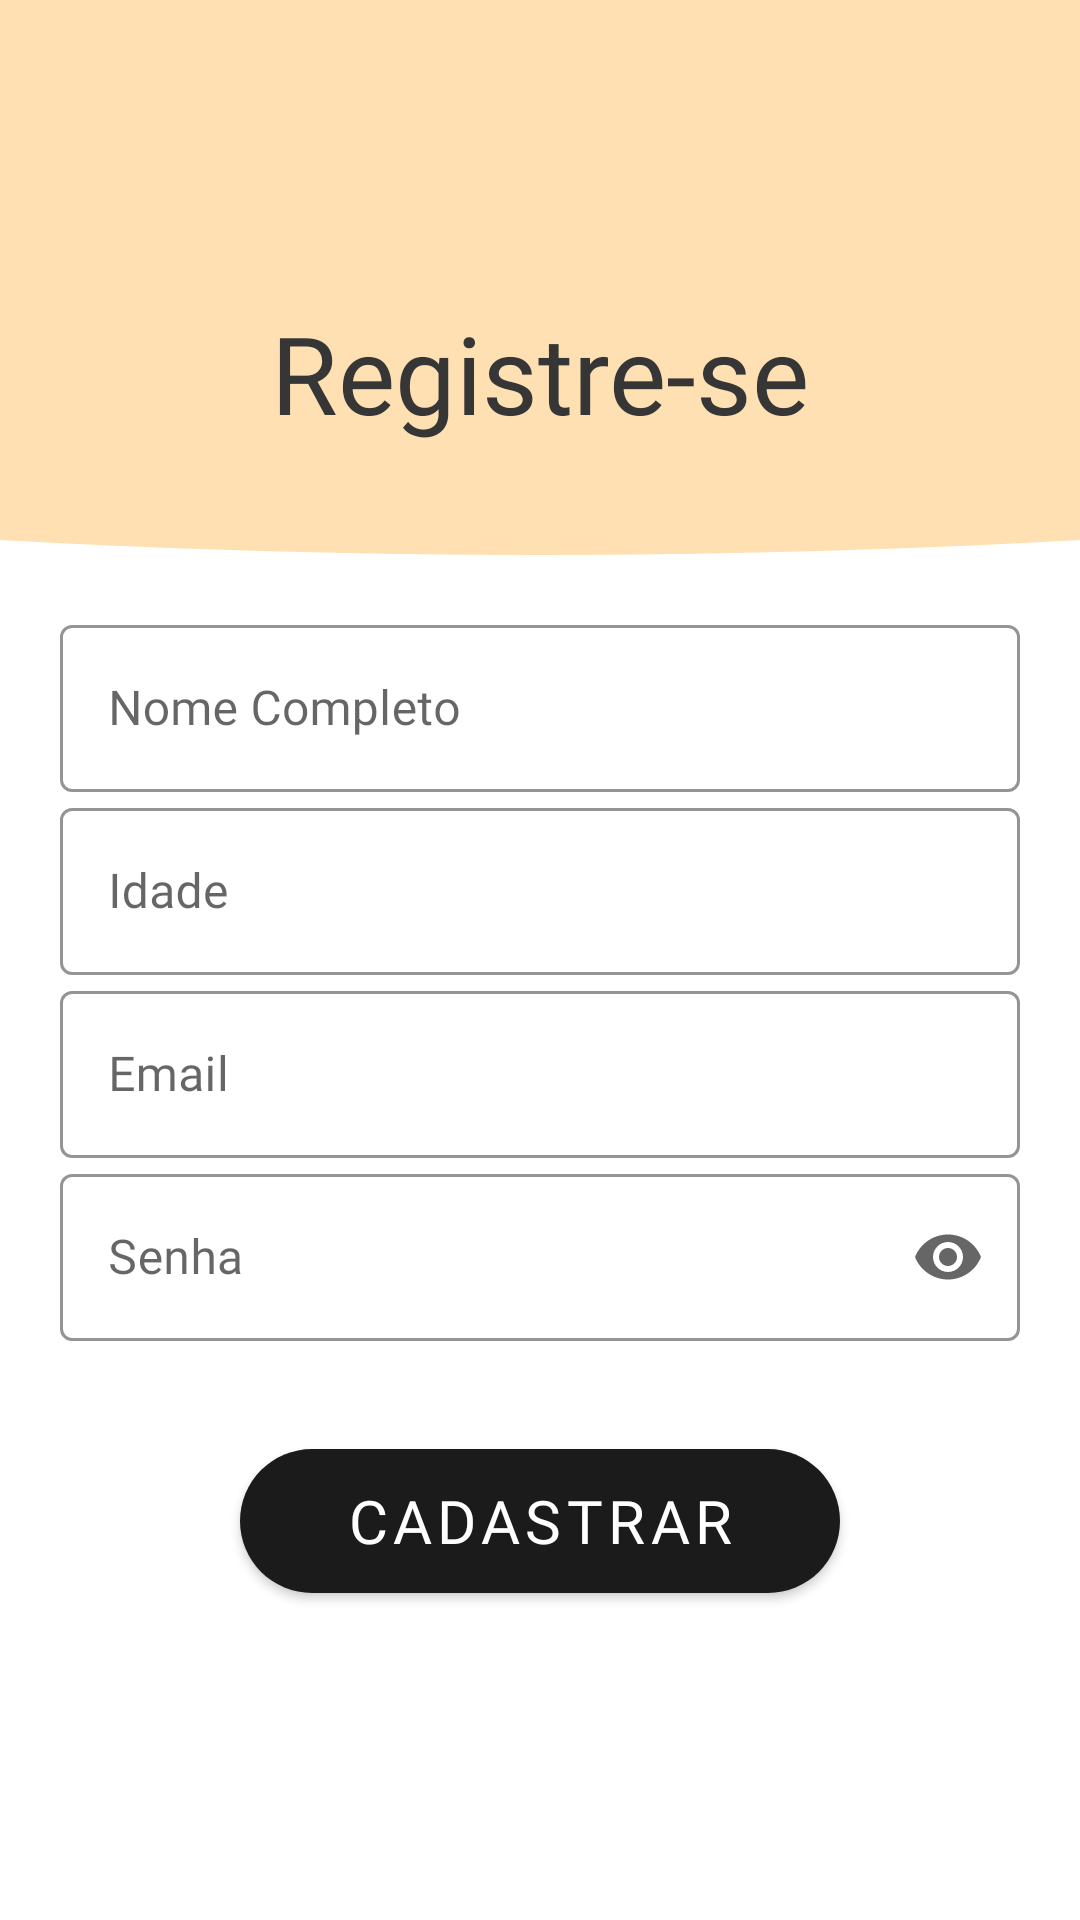

This screen was rendered from an Android layout file. Write that file and the resources it references.
<!-- AndroidManifest.xml: application theme Theme.InstaBook -->
<!-- res/layout/activity_tela_cadastro.xml -->
<?xml version="1.0" encoding="utf-8"?>
<androidx.constraintlayout.widget.ConstraintLayout xmlns:android="http://schemas.android.com/apk/res/android"
    xmlns:app="http://schemas.android.com/apk/res-auto"
    xmlns:tools="http://schemas.android.com/tools"
    android:layout_width="match_parent"
    android:layout_height="match_parent"
    android:background="@color/white"
    tools:context=".ui.TelaCadastro">
    <RelativeLayout
        android:layout_width="match_parent"
        android:layout_height="match_parent"
        android:focusableInTouchMode="true"
        android:clickable="true" >
        <RelativeLayout
            android:layout_width="match_parent"
            android:layout_height="350dp"
            android:background="@drawable/rounded_bottom" >

            <TextView
                android:layout_width="wrap_content"
                android:layout_height="wrap_content"
                android:layout_centerHorizontal="true"
                android:layout_gravity="center"
                android:layout_marginTop="100dp"
                android:fontFamily="@font/sourcesanspro_regular"
                android:text="Registre-se"
                android:textColor="@color/gray"
                android:textSize="36dp" />
        </RelativeLayout>
        <LinearLayout
            android:layout_width="match_parent"
            android:layout_height="match_parent"
            android:gravity="center"
            android:orientation="vertical">
            <com.google.android.material.textfield.TextInputLayout
                android:id="@+id/editTextNS"
                android:layout_marginTop="100dp"
                style="@style/Widget.MaterialComponents.TextInputLayout.OutlinedBox"
                android:layout_width="match_parent"
                android:layout_height="wrap_content"
                android:layout_marginLeft="20dp"
                android:layout_marginRight="20dp"
                android:hint="Nome Completo"
                app:boxStrokeColor="@color/black"
                app:hintTextColor="@color/black">
                <com.google.android.material.textfield.TextInputEditText
                    android:layout_width="match_parent"
                    android:layout_height="wrap_content"
                    android:singleLine="true"
                    android:imeActionLabel="Done"
                    android:imeOptions="actionDone"
                    android:fontFamily="@font/sourcesanspro_regular" />
            </com.google.android.material.textfield.TextInputLayout>
            <com.google.android.material.textfield.TextInputLayout
                android:id="@+id/editTextIdade"
                style="@style/Widget.MaterialComponents.TextInputLayout.OutlinedBox"
                android:layout_width="match_parent"
                android:layout_height="wrap_content"
                android:layout_marginLeft="20dp"
                android:layout_marginRight="20dp"
                android:hint="Idade"
                app:boxStrokeColor="@color/black"
                app:hintTextColor="@color/black">
                <com.google.android.material.textfield.TextInputEditText
                    android:layout_width="match_parent"
                    android:layout_height="wrap_content"
                    android:inputType="number"
                    android:singleLine="true"
                    android:imeActionLabel="Done"
                    android:imeOptions="actionDone"
                    android:fontFamily="@font/sourcesanspro_regular" />
            </com.google.android.material.textfield.TextInputLayout>
            <com.google.android.material.textfield.TextInputLayout
                android:id="@+id/editTextEmail"
                style="@style/Widget.MaterialComponents.TextInputLayout.OutlinedBox"
                android:layout_width="match_parent"
                android:layout_height="wrap_content"
                android:layout_marginLeft="20dp"
                android:layout_marginRight="20dp"
                android:hint="Email"
                app:boxStrokeColor="@color/black"
                app:hintTextColor="@color/black">
                <com.google.android.material.textfield.TextInputEditText
                    android:layout_width="match_parent"
                    android:layout_height="wrap_content"
                    android:singleLine="true"
                    android:imeActionLabel="Done"
                    android:imeOptions="actionDone"
                    android:fontFamily="@font/sourcesanspro_regular" />
            </com.google.android.material.textfield.TextInputLayout>
            <com.google.android.material.textfield.TextInputLayout
                android:id="@+id/editTextSenha"
                style="@style/Widget.MaterialComponents.TextInputLayout.OutlinedBox"
                android:layout_width="match_parent"
                android:layout_height="wrap_content"
                android:layout_marginLeft="20dp"
                android:layout_marginRight="20dp"
                android:autofillHints="password"
                android:hint="@string/Senha"
                app:boxStrokeColor="@color/black"
                app:endIconMode="password_toggle"
                app:hintTextColor="@color/black">

                <com.google.android.material.textfield.TextInputEditText
                    android:layout_width="match_parent"
                    android:layout_height="wrap_content"
                    android:inputType="textPassword"
                    android:singleLine="true"
                    android:imeActionLabel="Done"
                    android:imeOptions="actionDone"
                    android:fontFamily="@font/sourcesanspro_regular" />
            </com.google.android.material.textfield.TextInputLayout>
            <com.google.android.material.button.MaterialButton
                android:id="@+id/buttonCadastrar"
                android:layout_width="200dp"
                android:layout_height="60dp"
                android:layout_marginTop="30dp"
                android:fontFamily="@font/sourcesanspro_regular"
                android:text="@string/CadastrarUsuario"
                android:textColor="@color/white"
                android:textSize="20sp"
                app:backgroundTint="#1B1B1B"
                app:cornerRadius="30dp" />
        </LinearLayout>

    </RelativeLayout>
</androidx.constraintlayout.widget.ConstraintLayout>
<!-- resources referenced by this layout -->
<resources>
  <color name="black">#FF000000</color>
  <color name="gray">#363636</color>
  <color name="white">#FFFFFFFF</color>
  <!-- drawable rounded_bottom (drawable) -->
  <?xml version="1.0" encoding="utf-8"?>
  <layer-list xmlns:android="http://schemas.android.com/apk/res/android">
      <item>
          <shape android:shape="rectangle"/>
      </item>
      <item
          android:bottom="165dp"
          android:left="-800dp"
          android:right="-800dp"
          android:top="-400dp">
          <shape android:shape="oval">
              <solid android:color="@color/secondaryColor" />
          </shape>
      </item>
  </layer-list>
  <string name="CadastrarUsuario">Cadastrar</string>
  <string name="Senha">Senha</string>
  <style name="Theme.InstaBook" parent="Theme.MaterialComponents.DayNight.NoActionBar">
          
          <item name="colorPrimary">@color/primaryColor</item>
          <item name="colorPrimaryVariant">@color/primaryColor</item>
          <item name="colorOnPrimary">@color/white</item>
          
          <item name="colorSecondary">@color/primaryColor</item>
          <item name="colorSecondaryVariant">@color/primaryColor</item>
          <item name="colorOnSecondary">@color/white</item>
          
          <item name="android:statusBarColor" tools:targetApi="l">?attr/colorPrimaryVariant</item>
          
      </style>
  <color name="secondaryColor">#ffe0b2</color>
  <color name="primaryColor">#ffcc80</color>
</resources>
